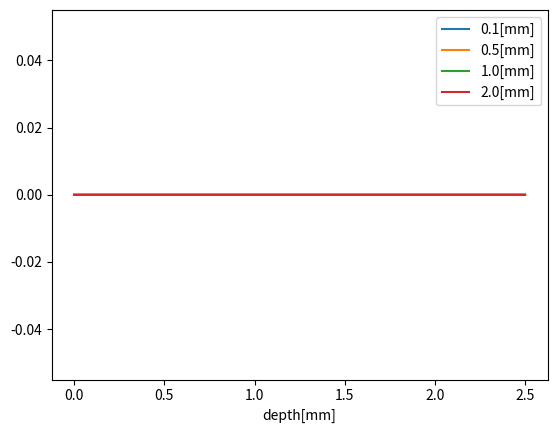

This chart was generated by the following Python code:
import numpy as np
import matplotlib.pyplot as plt

#constants
c0=299792458  #speed of light in vacuum[m/sec]
n1=1.0        #refractive index of air
n2=1.5        #refractive index of glass 
tg=[0.1e-3,0.5e-3,1e-3,2e-3]       #thickness of glass[m]
condition=['0.1[mm]','0.5[mm]','1.0[mm]','2.0[mm]']
fmin=189.7468 #minimum sweep frequency[THz]
fmax=203.2548 #maximum sweep frequency[THz]
fstep=2e-3  #sweep frequency step[THz]
xmax=2.5e-3    #x-axis length[m]
phase_diff=0 #phase difference between reference and sample light

c=c0/n2               #speed of light in glass[m/sec]
freq=np.arange(fmin,fmax,fstep)
itf=np.empty_like(freq)
one_cycle=np.arange(0,1,1e-3)*2*np.pi

#x-axis calculation
depth=np.linspace(0,xmax*1e3,len(freq))
time=(n2*depth*1e-3)/c0

ref=np.sin(one_cycle) #reference light
#window function
x=np.linspace(0,1,len(freq))
wf=0.42-0.5*np.cos(2*np.pi*x)+0.08*np.cos(4*np.pi*x)

for i in range(len(tg)):
    for j in range(len(freq)):
        wl_g=c/freq[j]*1e-12 #wavelength of incident wave[m](glass)

        #light from surface
        #light_sur=np.sin(one_cycle+phase_diff)
        light_sur=0

        #light throught the glass
        lp=((tg[i]%wl_g)/wl_g)*2*np.pi
        #light_thr=np.sin(one_cycle+phase_diff+lp)
        light_thr=0

        check=(ref+light_sur+light_thr)**2
        itf[j]=np.amax(check)-1
        itf_wf=itf*wf

        #if j%100==0:
        #    print(freq[j])
        #    plt.plot(one_cycle,ref,label='reference light')
        #    plt.plot(one_cycle,light_sur,label='light from surface')
        #    plt.plot(one_cycle,light_thr,label='light throught the glass')
        #    plt.legend()
        #    plt.xlabel('phase')
        #    plt.show()

    #inverse ft
    for j in range(len(freq)):
        if j==0:
            result=itf_wf[j]*np.sin(2*np.pi*time*freq[j]*1e12)
        else:
            result+=itf_wf[j]*np.sin(2*np.pi*time*freq[j]*1e12)
    result/=len(freq)
    plt.plot(depth,abs(result),label=condition[i])
plt.legend()
plt.xlabel('depth[mm]')
plt.show()
